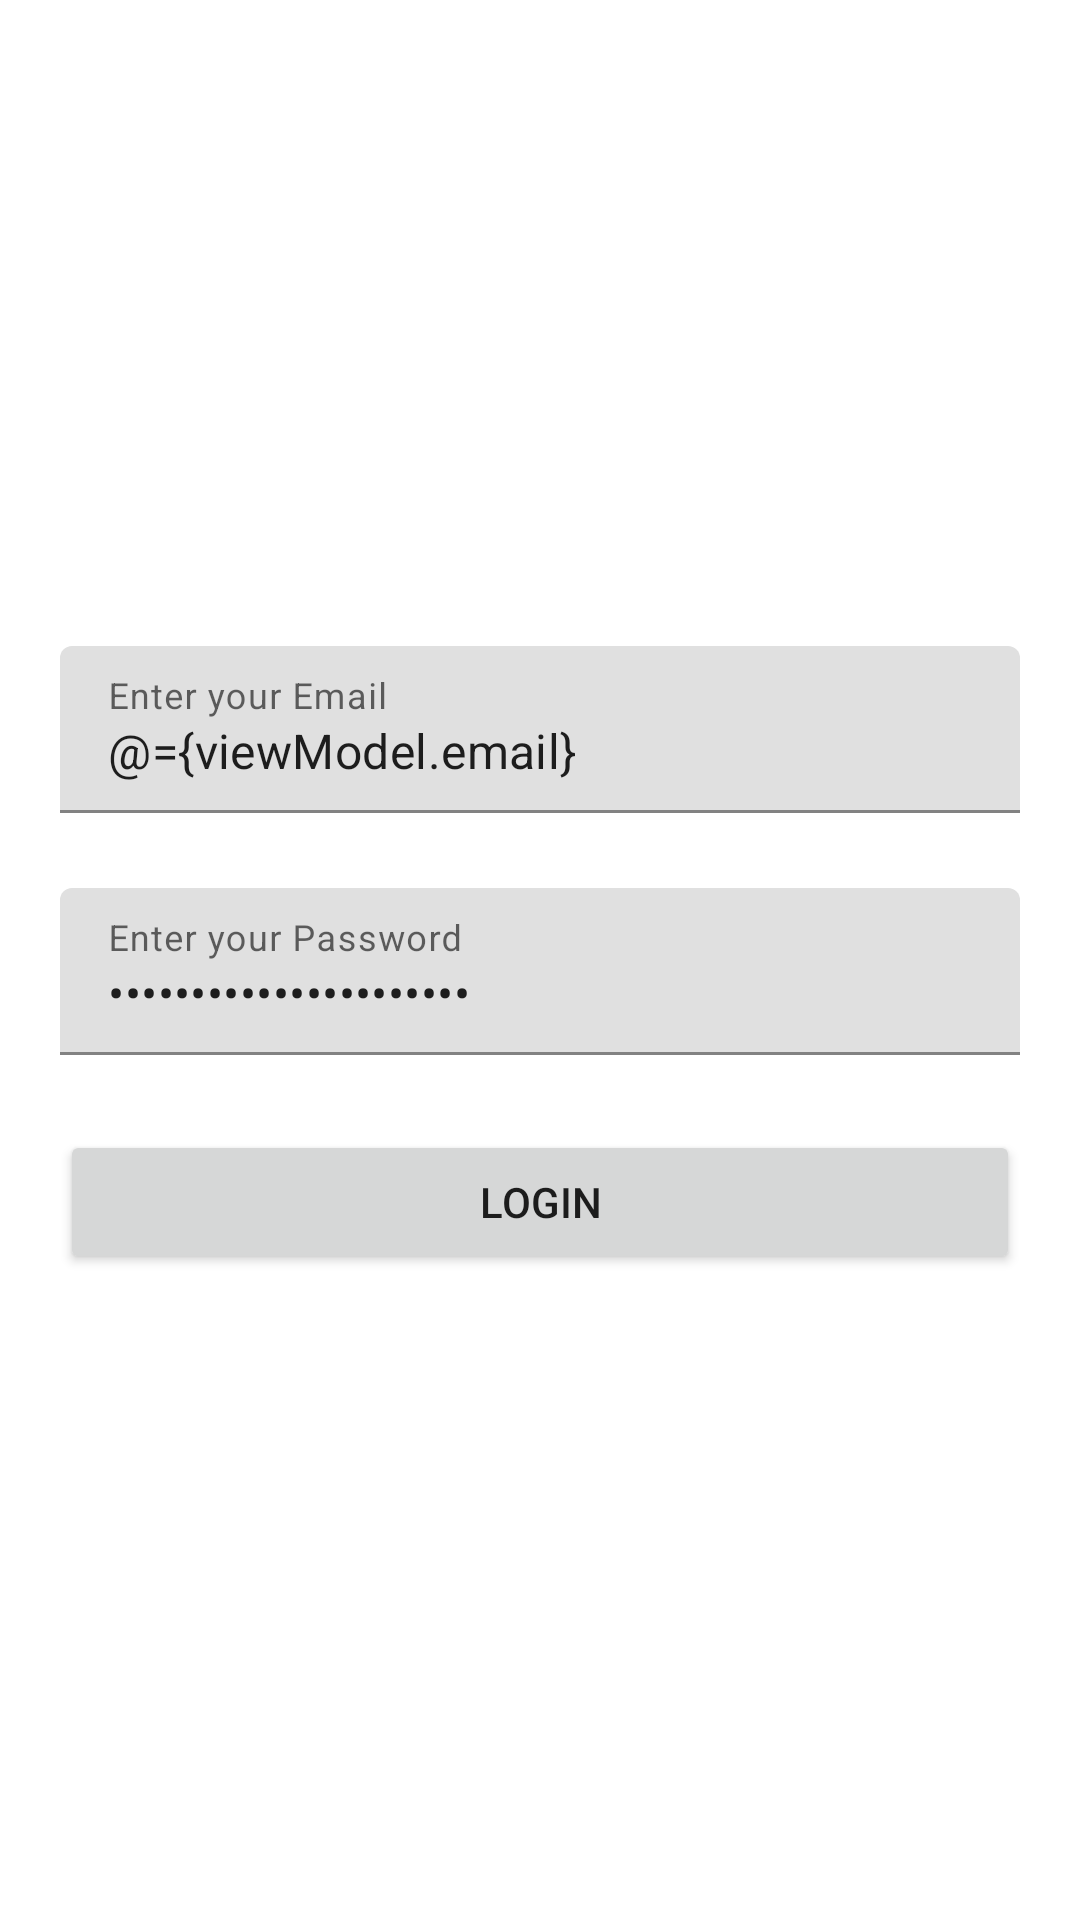

Android layout source for this screen:
<!-- AndroidManifest.xml: application theme Theme.Todoer -->
<!-- res/layout/activity_login.xml -->
<?xml version="1.0" encoding="utf-8"?>
<layout xmlns:android="http://schemas.android.com/apk/res/android"
    xmlns:app="http://schemas.android.com/apk/res-auto"
    xmlns:tools="http://schemas.android.com/tools">

    <data>
        <variable
            name="viewModel"
            type="com.todoer.ui.main.viewmodel.LoginViewModel" />
    </data>

    <androidx.constraintlayout.widget.ConstraintLayout
        android:layout_width="match_parent"
        android:layout_height="match_parent"
        tools:context=".ui.main.view.LoginActivity">

        <com.google.android.material.textfield.TextInputLayout
            android:id="@+id/textInputEmail"
            android:layout_width="0dp"
            android:layout_height="wrap_content"
            app:errorText="@{viewModel.emailError}"
            android:layout_marginBottom="25dp"
            app:layout_constraintBottom_toTopOf="@+id/textInputPassword"
            app:layout_constraintEnd_toEndOf="@id/guidelineEnd"
            app:layout_constraintStart_toStartOf="@id/guidelineStart"
            app:layout_constraintTop_toTopOf="parent"
            app:layout_constraintVertical_chainStyle="packed">

            <com.google.android.material.textfield.TextInputEditText
                android:id="@+id/editTextEmail"
                android:layout_width="match_parent"
                android:layout_height="wrap_content"
                android:hint="Enter your Email"
                android:inputType="textEmailAddress"
                android:text="@={viewModel.email}" />

        </com.google.android.material.textfield.TextInputLayout>

        <com.google.android.material.textfield.TextInputLayout
            android:id="@+id/textInputPassword"
            android:layout_width="0dp"
            android:layout_height="wrap_content"
            app:errorText="@{viewModel.passwordError}"
            android:layout_marginBottom="25dp"
            app:layout_constraintBottom_toTopOf="@+id/buttonLogin"
            app:layout_constraintEnd_toEndOf="@id/guidelineEnd"
            app:layout_constraintStart_toStartOf="@id/guidelineStart"
            app:layout_constraintTop_toBottomOf="@+id/textInputEmail">

            <com.google.android.material.textfield.TextInputEditText
                android:id="@+id/editTextPassword"
                android:layout_width="match_parent"
                android:layout_height="wrap_content"
                android:hint="Enter your Password"
                android:inputType="textPassword"
                android:text="@={viewModel.password}" />

        </com.google.android.material.textfield.TextInputLayout>

        <Button
            android:id="@+id/buttonLogin"
            android:layout_width="0dp"
            android:layout_height="wrap_content"
            android:text="Login"
            android:onClick="@{() -> viewModel.login()}"
            app:layout_constraintBottom_toBottomOf="parent"
            app:layout_constraintEnd_toEndOf="@id/guidelineEnd"
            app:layout_constraintStart_toStartOf="@id/guidelineStart"
            app:layout_constraintTop_toBottomOf="@+id/textInputPassword" />

        <androidx.constraintlayout.widget.Guideline
            android:id="@+id/guidelineStart"
            android:layout_width="wrap_content"
            android:layout_height="wrap_content"
            android:orientation="vertical"
            app:layout_constraintGuide_begin="20dp" />

        <androidx.constraintlayout.widget.Guideline
            android:id="@+id/guidelineEnd"
            android:layout_width="wrap_content"
            android:layout_height="wrap_content"
            android:orientation="vertical"
            app:layout_constraintGuide_end="20dp" />

        <ProgressBar
            android:id="@+id/progressDialog"
            android:layout_width="50dp"
            android:layout_height="50dp"
            app:layout_constraintTop_toTopOf="parent"
            app:layout_constraintStart_toStartOf="parent"
            app:layout_constraintEnd_toEndOf="parent"
            android:indeterminateTint="@color/black"
            app:layout_constraintBottom_toBottomOf="parent"
            android:visibility="gone"/>

    </androidx.constraintlayout.widget.ConstraintLayout>
</layout>
<!-- resources referenced by this layout -->
<resources>
  <color name="black">#FF000000</color>
  <style name="Theme.Todoer" parent="Theme.MaterialComponents.DayNight.DarkActionBar">
          
          <item name="colorPrimary">@color/purple_500</item>
          <item name="colorPrimaryVariant">@color/purple_700</item>
          <item name="colorOnPrimary">@color/white</item>
          
          <item name="colorSecondary">@color/teal_200</item>
          <item name="colorSecondaryVariant">@color/teal_700</item>
          <item name="colorOnSecondary">@color/black</item>
          
          <item name="android:statusBarColor" tools:targetApi="l">?attr/colorPrimaryVariant</item>
          
      </style>
  <color name="purple_500">#FF000000</color>
  <color name="purple_700">#FF3700B3</color>
  <color name="white">#FFFFFFFF</color>
  <color name="teal_200">#FF03DAC5</color>
  <color name="teal_700">#FF018786</color>
</resources>
